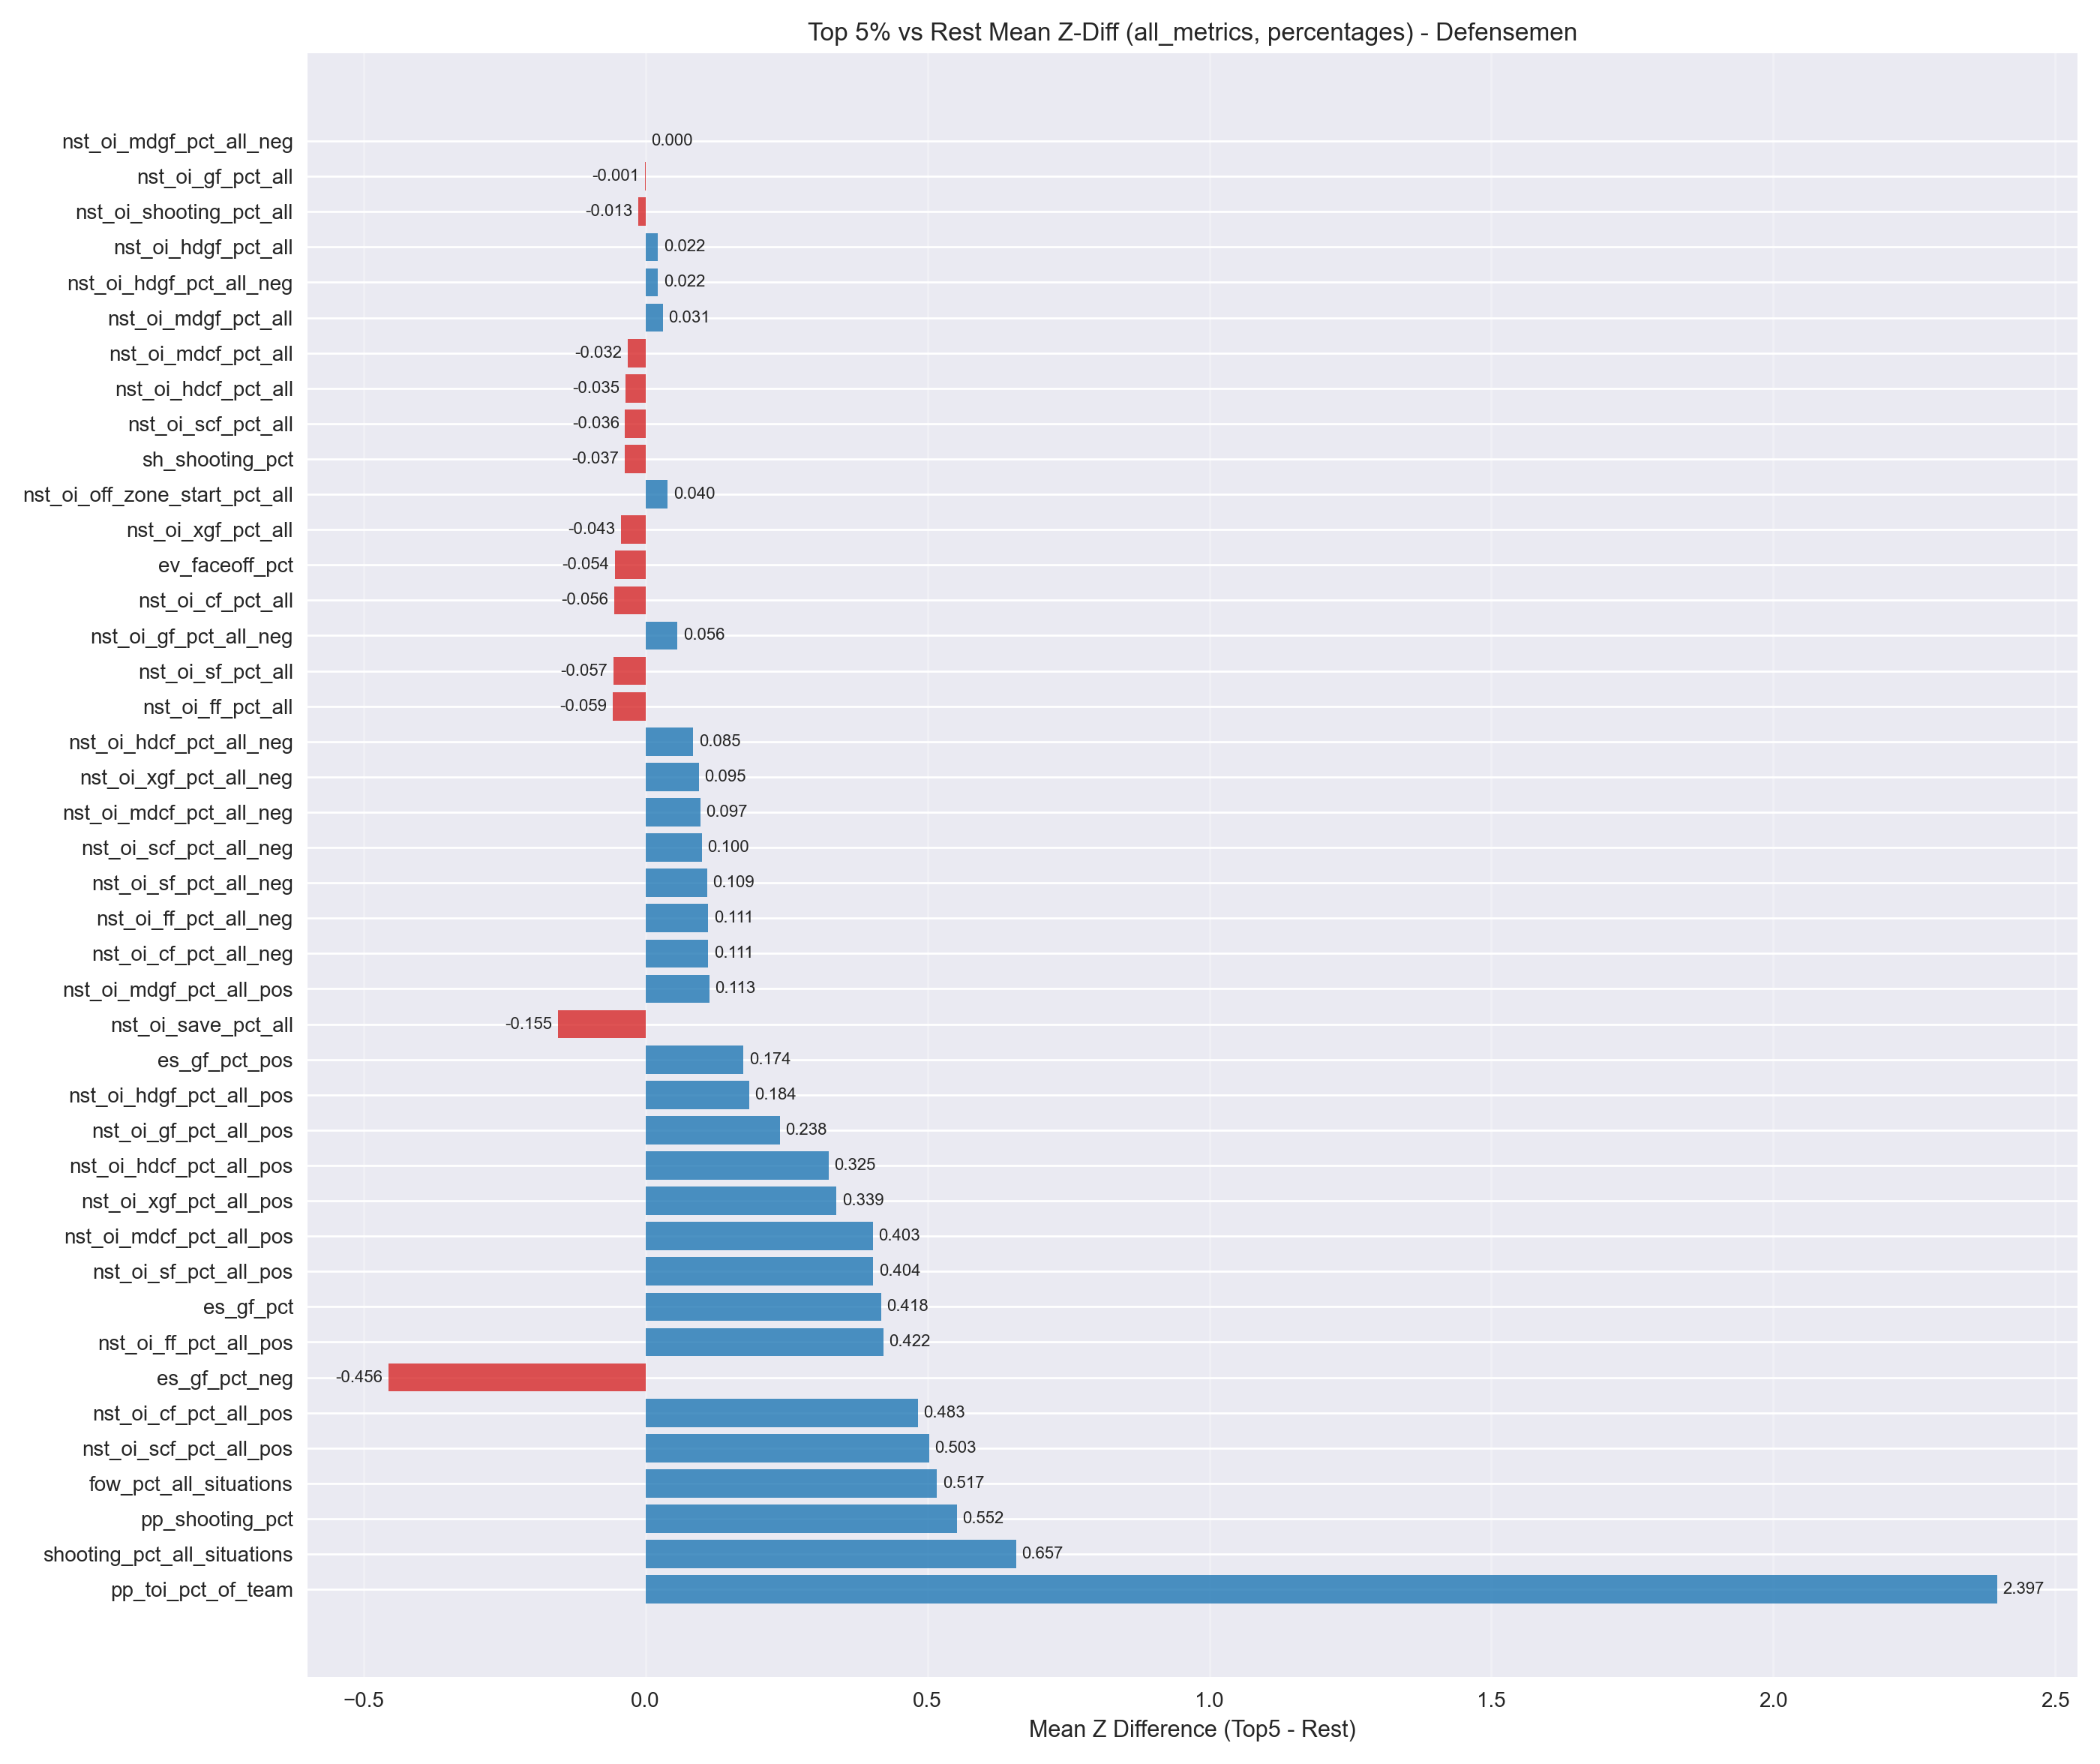

Data behind this chart, as committed beside it:
metric, mean_z_diff
pp_toi_pct_of_team, 2.397
shooting_pct_all_situations, 0.6574
pp_shooting_pct, 0.5523
fow_pct_all_situations, 0.517
nst_oi_scf_pct_all_pos, 0.5028
nst_oi_cf_pct_all_pos, 0.4828
es_gf_pct_neg, -0.4561
nst_oi_ff_pct_all_pos, 0.4216
es_gf_pct, 0.4179
nst_oi_sf_pct_all_pos, 0.4037
nst_oi_mdcf_pct_all_pos, 0.4029
nst_oi_xgf_pct_all_pos, 0.3388
nst_oi_hdcf_pct_all_pos, 0.3249
nst_oi_gf_pct_all_pos, 0.2384
nst_oi_hdgf_pct_all_pos, 0.1836
es_gf_pct_pos, 0.1739
nst_oi_save_pct_all, -0.1554
nst_oi_mdgf_pct_all_pos, 0.1132
nst_oi_cf_pct_all_neg, 0.1112
nst_oi_ff_pct_all_neg, 0.111
nst_oi_sf_pct_all_neg, 0.1092
nst_oi_scf_pct_all_neg, 0.1002
nst_oi_mdcf_pct_all_neg, 0.0971
nst_oi_xgf_pct_all_neg, 0.0948
nst_oi_hdcf_pct_all_neg, 0.08475
nst_oi_ff_pct_all, -0.05858
nst_oi_sf_pct_all, -0.05731
nst_oi_gf_pct_all_neg, 0.05648
nst_oi_cf_pct_all, -0.0558
ev_faceoff_pct, -0.05412
nst_oi_xgf_pct_all, -0.0433
nst_oi_off_zone_start_pct_all, 0.03963
sh_shooting_pct, -0.03666
nst_oi_scf_pct_all, -0.03613
nst_oi_hdcf_pct_all, -0.0352
nst_oi_mdcf_pct_all, -0.03156
nst_oi_mdgf_pct_all, 0.0307
nst_oi_hdgf_pct_all_neg, 0.02228
nst_oi_hdgf_pct_all, 0.02217
nst_oi_shooting_pct_all, -0.01261
nst_oi_gf_pct_all, -0.001236
nst_oi_mdgf_pct_all_neg, 0.0001015
